Photos from the image-classification dataset "dataset" in the GitHub repository JuanFe202122431/Miniproyecto3. Its 6 classes are: odocoileus hemionus, otospermophilus beecheyi, otospermophilus variegatus, phoca vitulina, sciurus niger, sylvilagus audubonii.

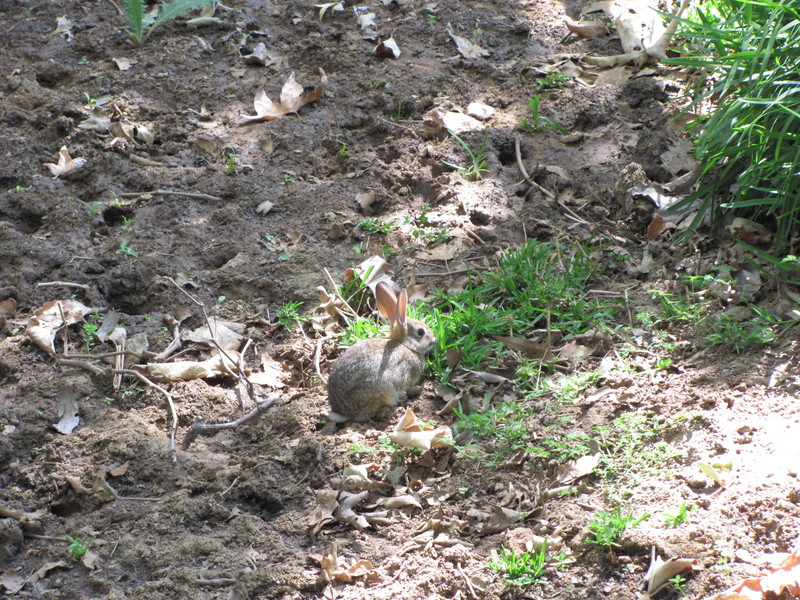
Label: sylvilagus audubonii

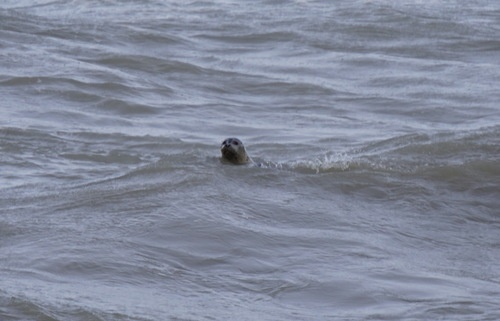
Label: phoca vitulina

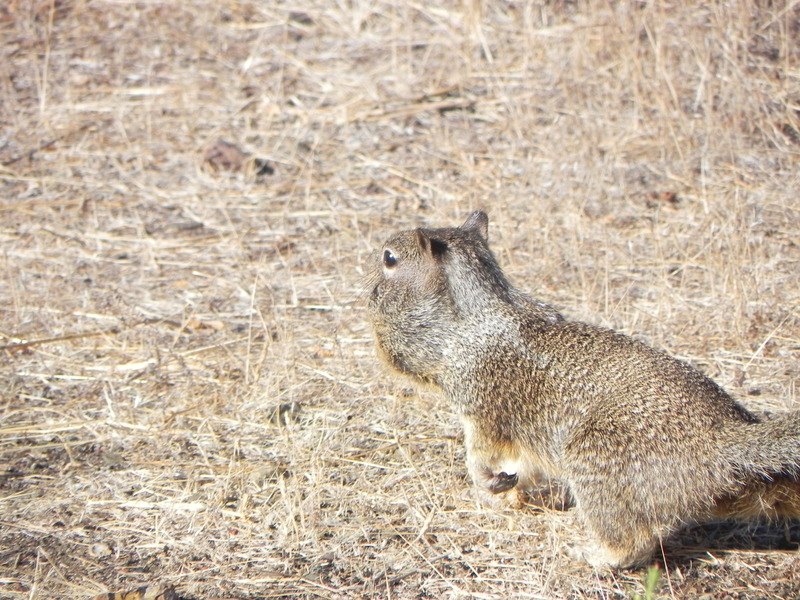
Label: otospermophilus beecheyi

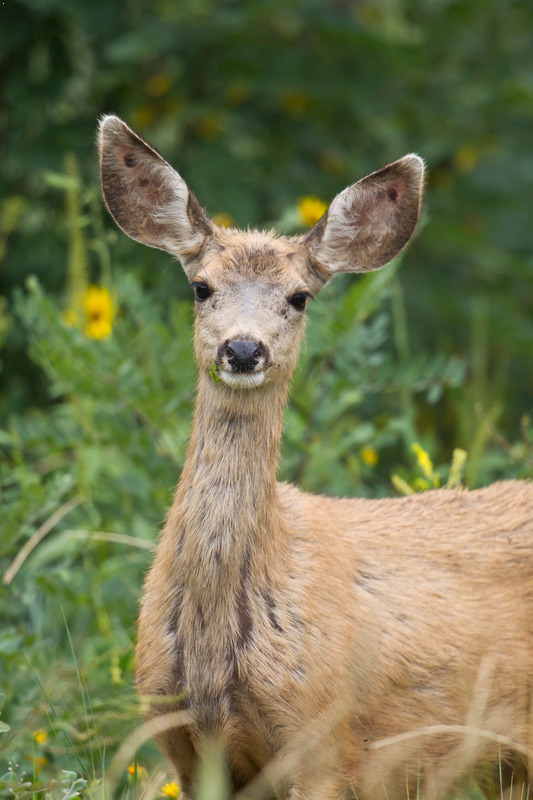
Label: odocoileus hemionus

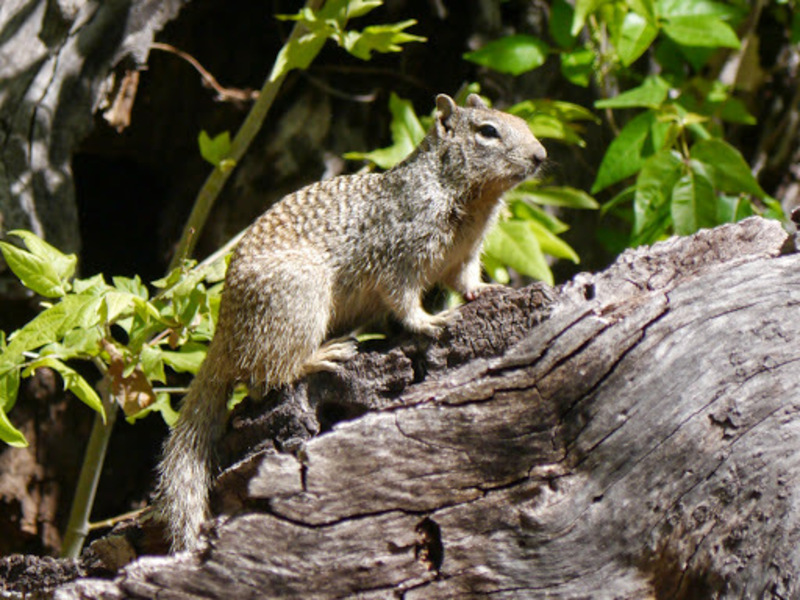
Label: otospermophilus variegatus

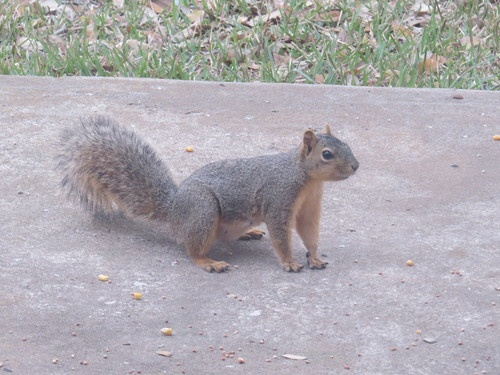
Label: sciurus niger
